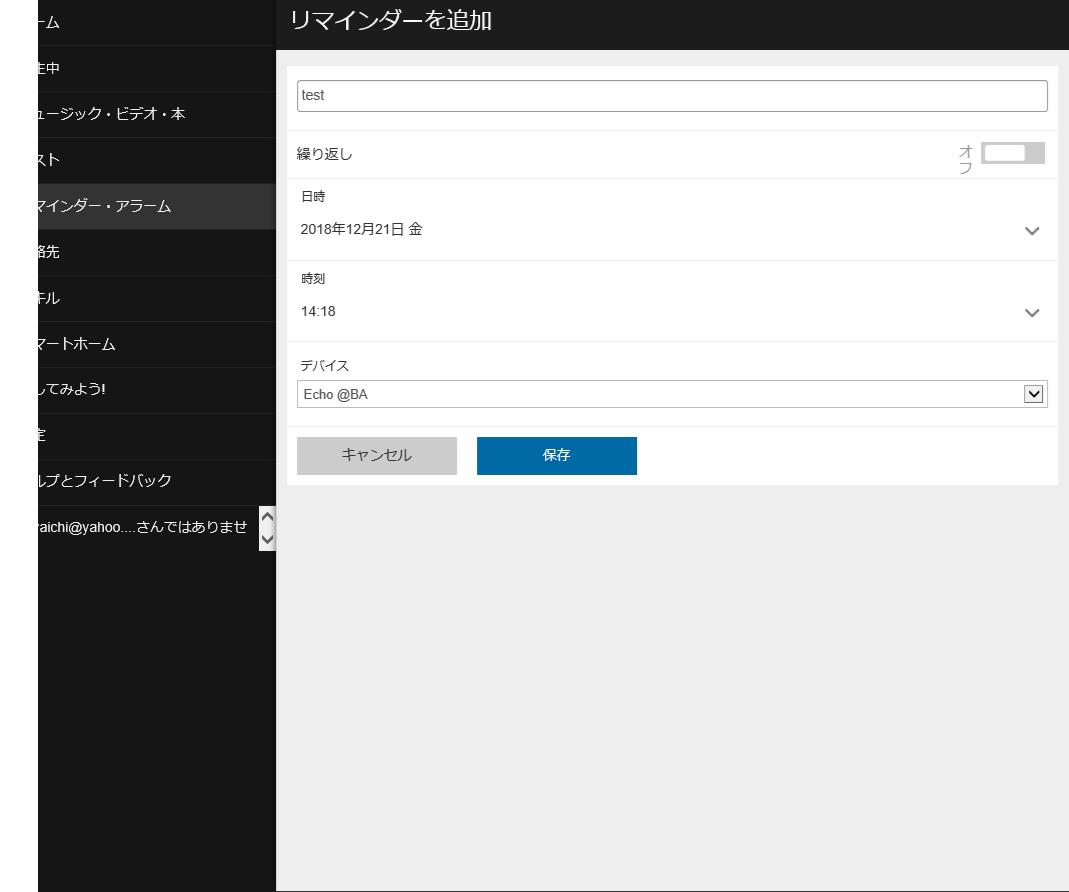
Workflow: AddReminder

Step 1: Attach Browser 'AmazonAle Page' in window 'Amazon Alexa'

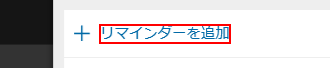
Step 2: click on the element 'リマインダーを追加'

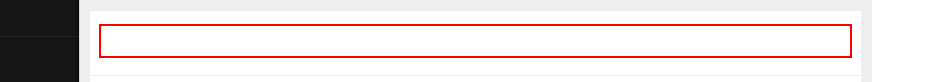
Step 3: type [ReminderText] into the text box

Step 4: click on the button (no picture)

Step 5: type [ReminderDate] into the text box (no picture)

Step 6: click on the button (no picture)

Step 7: type [ReminderTime] into the text box (no picture)

Step 8: click on the button (no picture) (repeated 2 times)

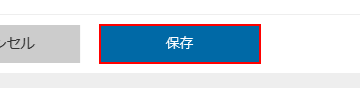
Step 10: click on the button